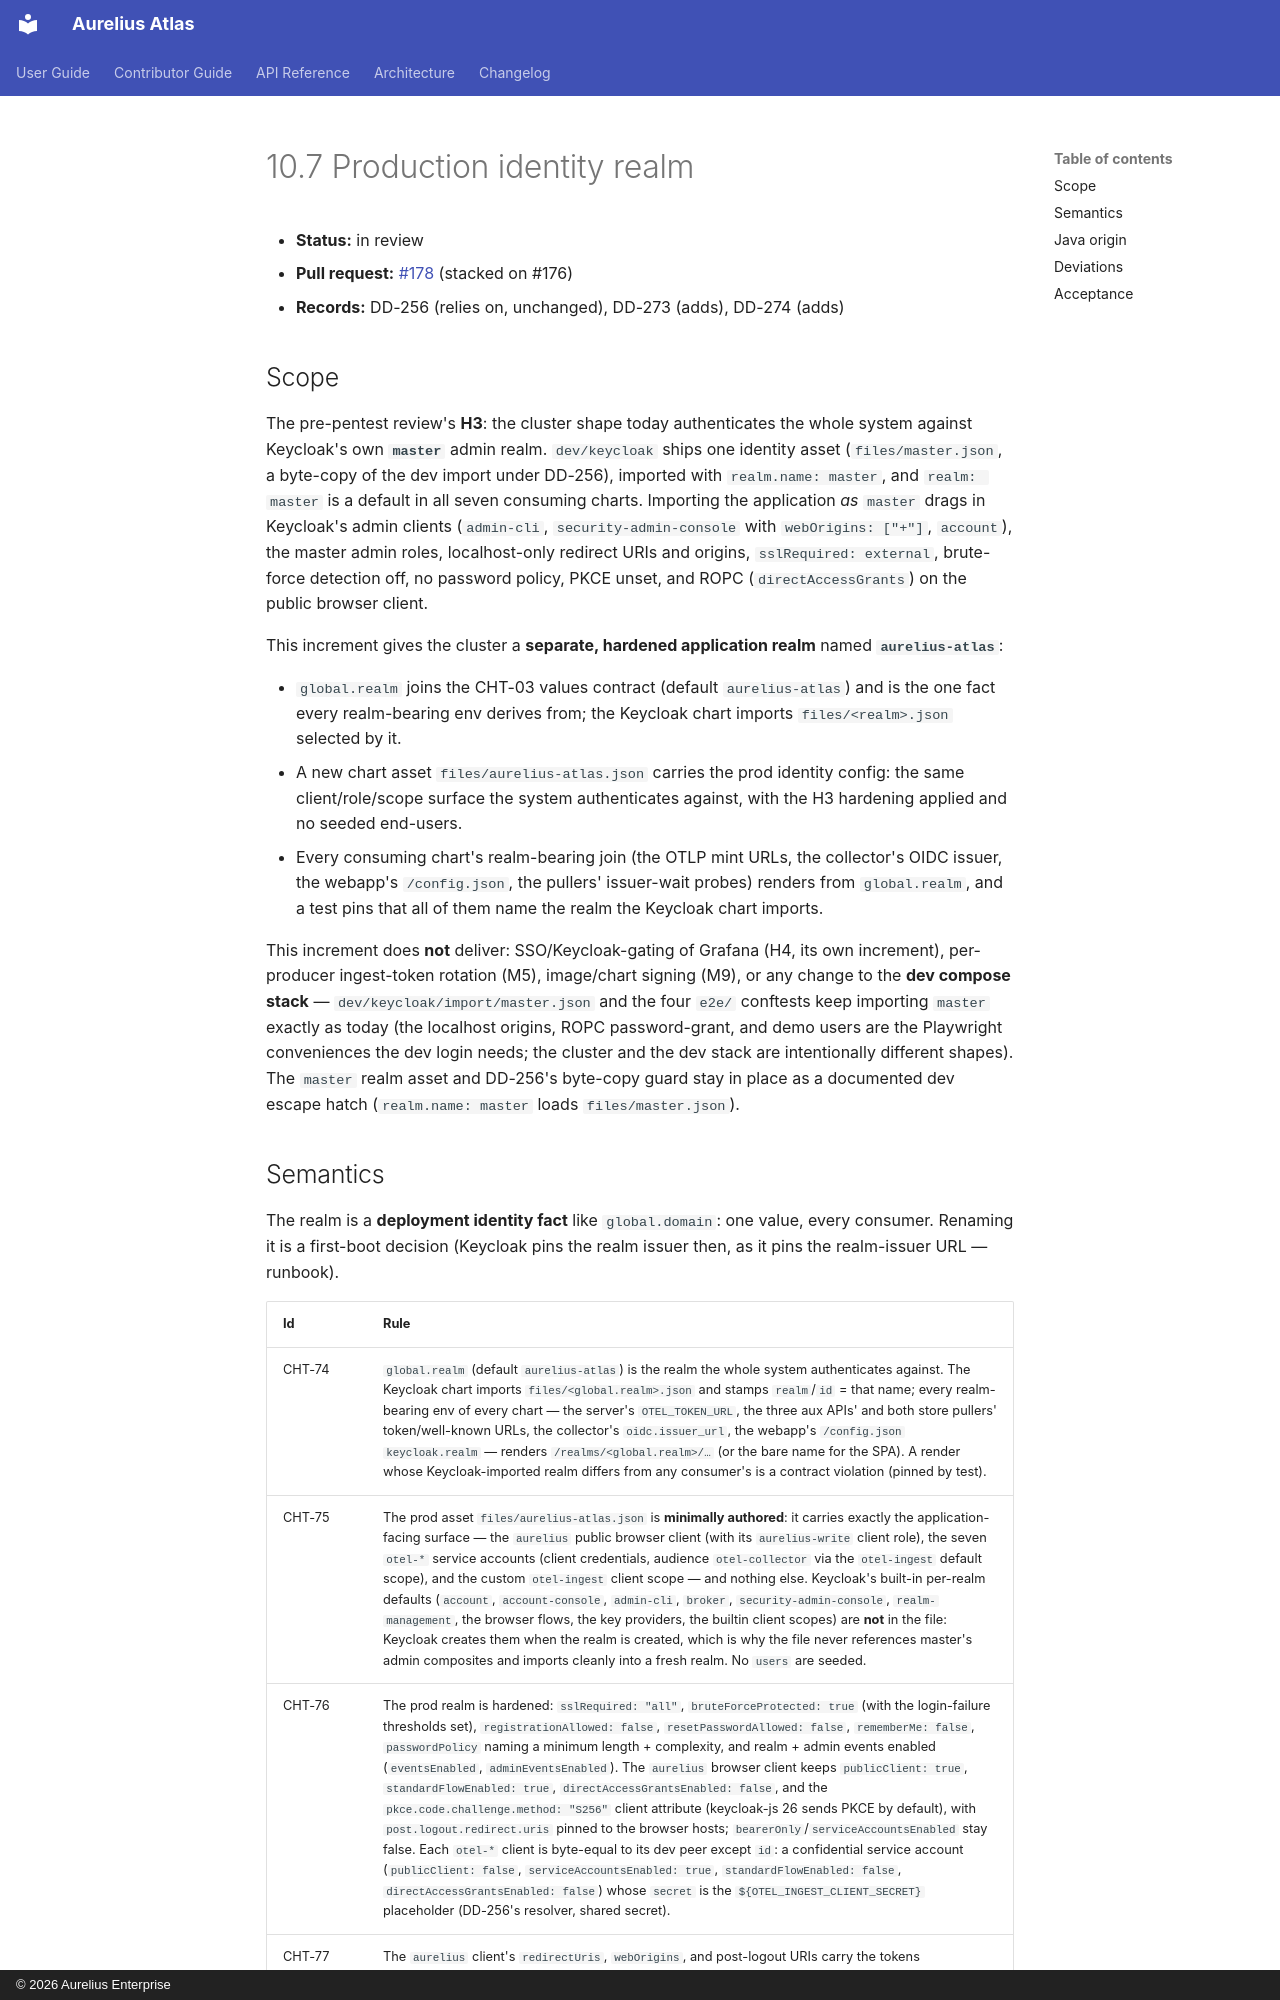

repository: aureliusenterprise/aurelius-atlas · page: architecture/conversion/increments/10-7-prod-realm/index.html · generator: mkdocs · copyright: © 2026 Aurelius Enterprise

# 10.7 Production identity realm

- **Status:** in review
- **Pull request:** [#178](https://github.com/aureliusenterprise/aurelius-atlas/pull/178) (stacked on #176)
- **Records:** DD-256 (relies on, unchanged), DD-273 (adds), DD-274 (adds)

## Scope

The pre-pentest review's **H3**: the cluster shape today authenticates the whole
system against Keycloak's own **`master`** admin realm. `dev/keycloak` ships one
identity asset (`files/master.json`, a byte-copy of the dev import under DD-256),
imported with `realm.name: master`, and `realm: master` is a default in all seven
consuming charts. Importing the application _as_ `master` drags in Keycloak's
admin clients (`admin-cli`, `security-admin-console` with `webOrigins: ["+"]`,
`account`), the master admin roles, localhost-only redirect URIs and origins,
`sslRequired: external`, brute-force detection off, no password policy, PKCE
unset, and ROPC (`directAccessGrants`) on the public browser client.

This increment gives the cluster a **separate, hardened application realm**
named **`aurelius-atlas`**:

- `global.realm` joins the CHT-03 values contract (default `aurelius-atlas`) and
  is the one fact every realm-bearing env derives from; the Keycloak chart
  imports `files/<realm>.json` selected by it.
- A new chart asset `files/aurelius-atlas.json` carries the prod identity config:
  the same client/role/scope surface the system authenticates against, with the
  H3 hardening applied and no seeded end-users.
- Every consuming chart's realm-bearing join (the OTLP mint URLs, the collector's
  OIDC issuer, the webapp's `/config.json`, the pullers' issuer-wait probes)
  renders from `global.realm`, and a test pins that all of them name the realm
  the Keycloak chart imports.

This increment does **not** deliver: SSO/Keycloak-gating of Grafana (H4, its own
increment), per-producer ingest-token rotation (M5), image/chart signing (M9), or
any change to the **dev compose stack** — `dev/keycloak/import/master.json` and
the four `e2e/` conftests keep importing `master` exactly as today (the localhost
origins, ROPC password-grant, and demo users are the Playwright conveniences the
dev login needs; the cluster and the dev stack are intentionally different
shapes). The `master` realm asset and DD-256's byte-copy guard stay in place as a
documented dev escape hatch (`realm.name: master` loads `files/master.json`).
